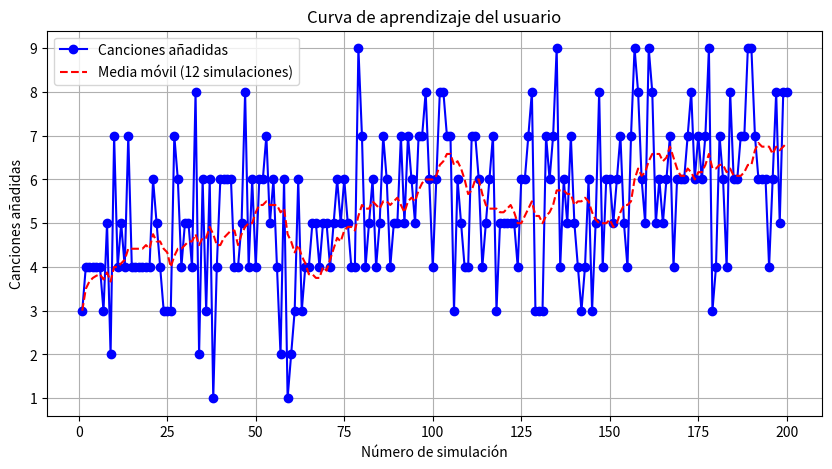
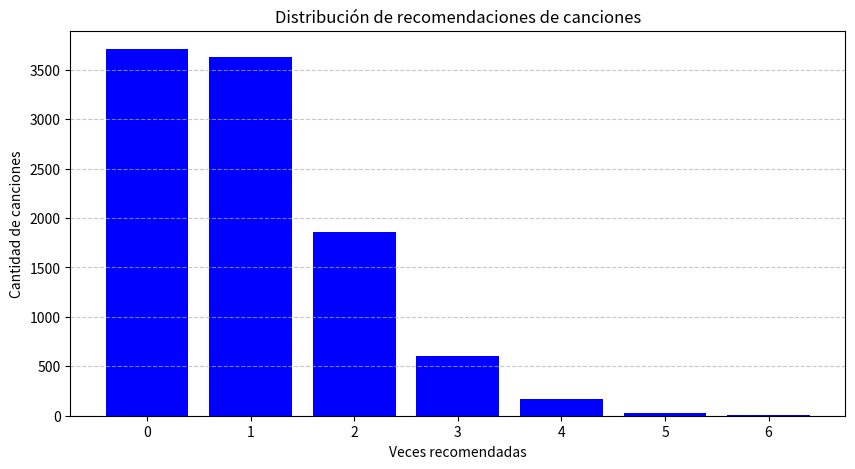
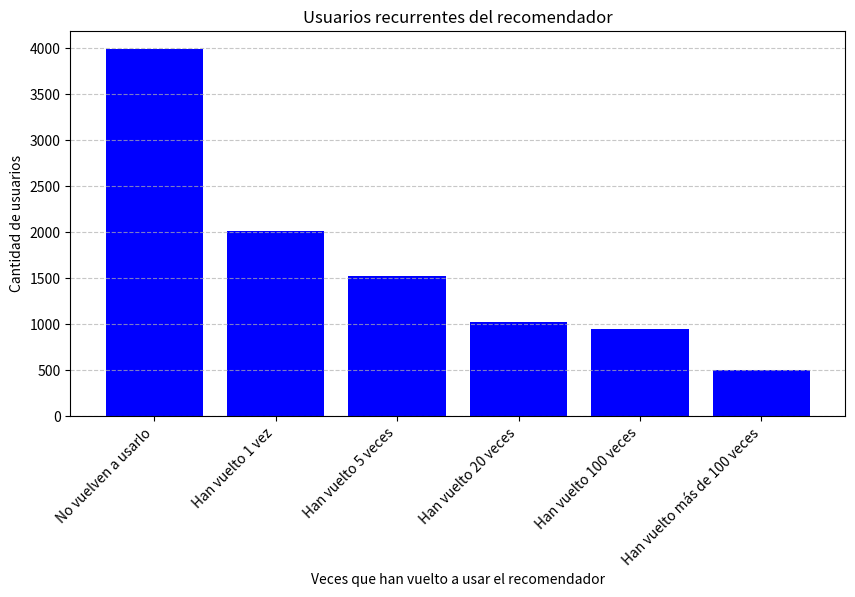
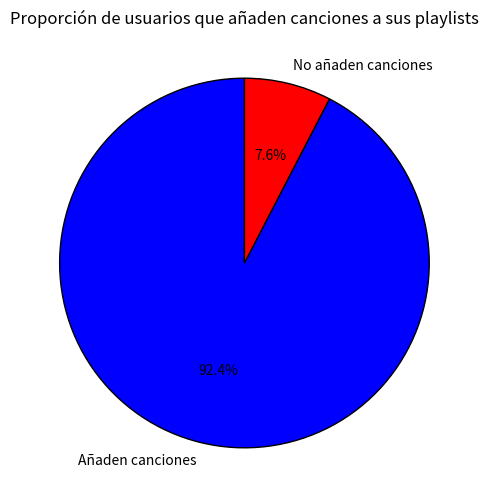

Recreate these plots in Python, in order.

#Esta es una recopilación de las principales métricas que vamos a incorporar para analizar el nivel de performance del proyecto
#Hay otros procedimientos que hemos desestimado por ser demasiado intrusivos con el usuario, tales como generar dos playlists, una
#con canciones aleatorias o con muy pocos filtros y la otra con nuestros sistemas de remendación. La idea de este método es comparar
#cuántas veces nuestros algoritmos son mejores que la aleatoriedad (esperamos que al menos un 93-97 por ciento de los casos así sea).
#Sin embargo esto requiere de empeorar notablemente la experiencia del usuario, por lo que queda descartado.
#Aquí están los que pasaron la criba:

#__________________________________________________________________________________________________________________________________________________________

#Proporción de canciones que el usuario añade a una playlist frente a la cantidad de recomendadas GUAY
def calcular_proporcion(canciones_guardadas, total_canciones_recomendadas):
    #Meto el caso en el que el total de recomendaciones es 0 para que no se diga
    if total_canciones_recomendadas == 0:
        return "No hay recomendaciones" #En realidad puede estar bien para detectar errores
    
    return canciones_guardadas / total_canciones_recomendadas

canciones_guardadas = 34
total_canciones_recomendadas = 50
proporcion = calcular_proporcion(canciones_guardadas, total_canciones_recomendadas)
print(f"Proporción de canciones añadidas: {proporcion:.2f}")

#__________________________________________________________________________________________________________________________________________________________

#Cantidad promedio de canciones que el usuario tiene que escuchar antes de añadir una a una playlist GUAY
import random #Esto es solo para simular datos, en la web tomaremos los reales

def calcular_proporcion(canciones_guardadas, total_canciones_recomendadas):
 
    if total_canciones_recomendadas == 0:
        return "No hay recomendaciones"
    
    return canciones_guardadas / total_canciones_recomendadas

def promedio_posicion_primera_guardada(num_simulaciones=100, total_canciones_recomendadas=10):
    #Este es el que saca el ranking promedio de la primera canción guardada. Se inventa un ranking para cada simulación y hace 100.
    posiciones = []
    
    for _ in range(num_simulaciones):
        seleccionadas = sorted(random.sample(range(1, total_canciones_recomendadas + 1), random.randint(1, total_canciones_recomendadas)))
        posiciones.append(seleccionadas[0])
    
    return sum(posiciones) / len(posiciones)

canciones_guardadas = 43
total_canciones_recomendadas = 50
proporcion = calcular_proporcion(canciones_guardadas, total_canciones_recomendadas)
print(f"Proporción de canciones añadidas: {proporcion:.2f}")

promedio = promedio_posicion_primera_guardada()
print(f"Ranking promedio de la primera canción guardada: {promedio:.2f}")

#__________________________________________________________________________________________________________________________________________________________

#Curva de aprendizaje del usuario: ver si obtiene mejores recomendaciones (es decir, si se queda con más) simplemente por saber usar mejor el recomendador (?)

import random
import matplotlib.pyplot as plt
import numpy as np

def simulacion_curva_aprendizaje(num_simulaciones=100, total_recomendadas=10, incremento_probabilidad=0.0015):
    #Estamos simulando que el usuario va a guardar más canciones a medida que se acostumbra a usar el recomendador
    #Le he metido una tasa de aprendizaje del 0,15%. No es mucho, pero se compensa con la cantidad de simulaciones (200)
    #Con lo cual empezamos la simulación con una puntuación esperada del 40% y la aumentamos en 0,15% en cada simulación hasta llegar al 70%
    #después de todas las simulaciones

    canciones_guardadas_por_simulacion = []
    probabilidad_actual = 0.4  #Estimamos que al inicio le gustarán un 40% de las canciones, por ejemplo
    
    for _ in range(num_simulaciones):
        canciones_guardadas = sum(1 for _ in range(total_recomendadas) if random.random() < probabilidad_actual)
        canciones_guardadas_por_simulacion.append(canciones_guardadas)
        probabilidad_actual += incremento_probabilidad  #En cada simulación el usuario maneja un pelín mejor el recomendador (o expresa mejor sus gustos, etc)
    
    return canciones_guardadas_por_simulacion

def calcular_media_movil(datos, ventana=12):
    """
    Calcula la media móvil de los últimos 'ventana' valores.
    """
    return [np.mean(datos[max(0, i-ventana+1):i+1]) for i in range(len(datos))]

num_simulaciones = 200
total_recomendadas = 10
resultados = simulacion_curva_aprendizaje(num_simulaciones, total_recomendadas)
media_movil = calcular_media_movil(resultados, ventana=12)

plt.figure(figsize=(10, 5))
plt.plot(range(1, num_simulaciones + 1), resultados, marker='o', linestyle='-', color='b', label="Canciones añadidas")
plt.plot(range(1, num_simulaciones + 1), media_movil, linestyle='--', color='r', label="Media móvil (12 simulaciones)")
plt.xlabel("Número de simulación")
plt.ylabel("Canciones añadidas")
plt.title("Curva de aprendizaje del usuario")
plt.legend()
plt.grid(True)
plt.show()

#__________________________________________________________________________________________________________________________________________________________

#Tasa de descubrimiento de canciones nuevas GUAY
      #Este es básicamente el mismo algoritmo (al final es calcular una proporción) pero con otro nombre
      #La idea es que, una vez que el usuario se haya guardado una recomendación, le preguntemos si ya conocía la canción
      #Con esa pregunta de sí o no estamos averiguando cuántas de las canciones que le recomendamos no las conocía antes

def calcular_proporcion(canciones_nuevas, total_canciones_guardadas):
    if total_canciones_recomendadas == 0:
        return "No hay recomendaciones"
    
    return canciones_nuevas / total_canciones_guardadas

canciones_nuevas = 36
total_canciones_guardadas = 50
proporcion = calcular_proporcion(canciones_nuevas, total_canciones_guardadas)
print(f"Proporción de canciones añadidas: {proporcion:.2f}")

#__________________________________________________________________________________________________________________________________________________________

#Cuando haya suficientes datos, evaluar qué canciones tienden a ser más recomendadas por el algorito. 
#Esto al final es un análisis tanto de los usuarios como de las canciones GUAY
import random
from collections import Counter
import matplotlib.pyplot as plt

def evaluar_frecuencia_recomendaciones(num_canciones=10000, num_selecciones=10000):
    #Estoy simulando un ds de 10k canciones y 10k recomendaciones de entre esas canciones
    #La idea es analizar qué canciones se recomiendan más y cuáles menos, sobre todo de cara a las canciones que no se recomiendan nunca
    canciones_recomendadas = [random.randint(1, num_canciones) for _ in range(num_selecciones)]
    frecuencia = Counter(canciones_recomendadas)
    
    conteo_ocurrencias = Counter(frecuencia.values())
    
    #Aquí sumo las canciones que no se han recomendado nunca
    canciones_no_recomendadas = num_canciones - sum(conteo_ocurrencias.values())
    conteo_ocurrencias[0] = canciones_no_recomendadas
    
    #Los saco en orden
    for veces, cantidad in sorted(conteo_ocurrencias.items()):
        print(f"{cantidad} canciones fueron recomendadas {veces} veces")
    
    plt.figure(figsize=(10, 5))
    plt.bar(conteo_ocurrencias.keys(), conteo_ocurrencias.values(), color='b')
    plt.xlabel("Veces recomendadas")
    plt.ylabel("Cantidad de canciones")
    plt.title("Distribución de recomendaciones de canciones")
    plt.grid(axis='y', linestyle='--', alpha=0.7)
    plt.show()

evaluar_frecuencia_recomendaciones()

#__________________________________________________________________________________________________________________________________________________________

#Qué cantidad de usuarios vuelven a usar el recomendador (este evalúa más al recomendador que sus recomendaciones) IGUAL

import random
import matplotlib.pyplot as plt
from collections import Counter

def generar_datos_uso(num_usuarios=10000):
    #Aquí estoy simulando la cantidad de veces que los usuarios vuelven a usar el recomendador
    #Como siempre, esto son datos figurados para mostrar cómo lidiaríamos con ellos una vez esté la web en marcha
    datos_uso = [random.choices([0, 1, 5, 20, 100, 101], weights=[0.4, 0.2, 0.15, 0.1, 0.1, 0.05])[0] for _ in range(num_usuarios)]
    conteo_uso = Counter(datos_uso)
    
    categorias = {
        "No vuelven a usarlo": conteo_uso[0],
        "Han vuelto 1 vez": conteo_uso[1],
        "Han vuelto 5 veces": conteo_uso[5],
        "Han vuelto 20 veces": conteo_uso[20],
        "Han vuelto 100 veces": conteo_uso[100],
        "Han vuelto más de 100 veces": conteo_uso[101],
    }
    
    return categorias

def graficar_usuarios_recurrentes(conteo_usuarios):
    plt.figure(figsize=(10, 5))
    plt.bar(conteo_usuarios.keys(), conteo_usuarios.values(), color='b')
    plt.xlabel("Veces que han vuelto a usar el recomendador")
    plt.ylabel("Cantidad de usuarios")
    plt.title("Usuarios recurrentes del recomendador")
    plt.xticks(rotation=45, ha='right')
    plt.grid(axis='y', linestyle='--', alpha=0.7)
    plt.show()

conteo_usuarios = generar_datos_uso()
graficar_usuarios_recurrentes(conteo_usuarios)

#__________________________________________________________________________________________________________________________________________________________

#Qué cantidad de usuarios añaden canciones a sus playlists GUAY

import random
import matplotlib.pyplot as plt

def calcular_proporcion_usuarios(total_usuarios=10000):
#Otro de proporciones. En este caso los datos están pensados para simular cuántos usuarios añaden canciones a sus playlists
    usuarios_que_añaden = sum(random.choices([1, 0], weights=[0.92, 0.08], k=total_usuarios))
    usuarios_no_añaden = total_usuarios - usuarios_que_añaden
    proporcion = usuarios_que_añaden / total_usuarios
    
    print(f"Usuarios que han añadido canciones: {usuarios_que_añaden}")
    print(f"Usuarios que no han añadido canciones: {usuarios_no_añaden}")
    print(f"Proporción de usuarios que añaden canciones: {proporcion:.2%}")
    
    labels = ["Añaden canciones", "No añaden canciones"]
    sizes = [usuarios_que_añaden, usuarios_no_añaden]
    colors = ['blue', 'red']
    plt.figure(figsize=(6, 6))
    plt.pie(sizes, labels=labels, autopct="%1.1f%%", colors=colors, startangle=90, wedgeprops={"edgecolor": "black"})
    plt.title("Proporción de usuarios que añaden canciones a sus playlists")
    plt.show()

calcular_proporcion_usuarios()

